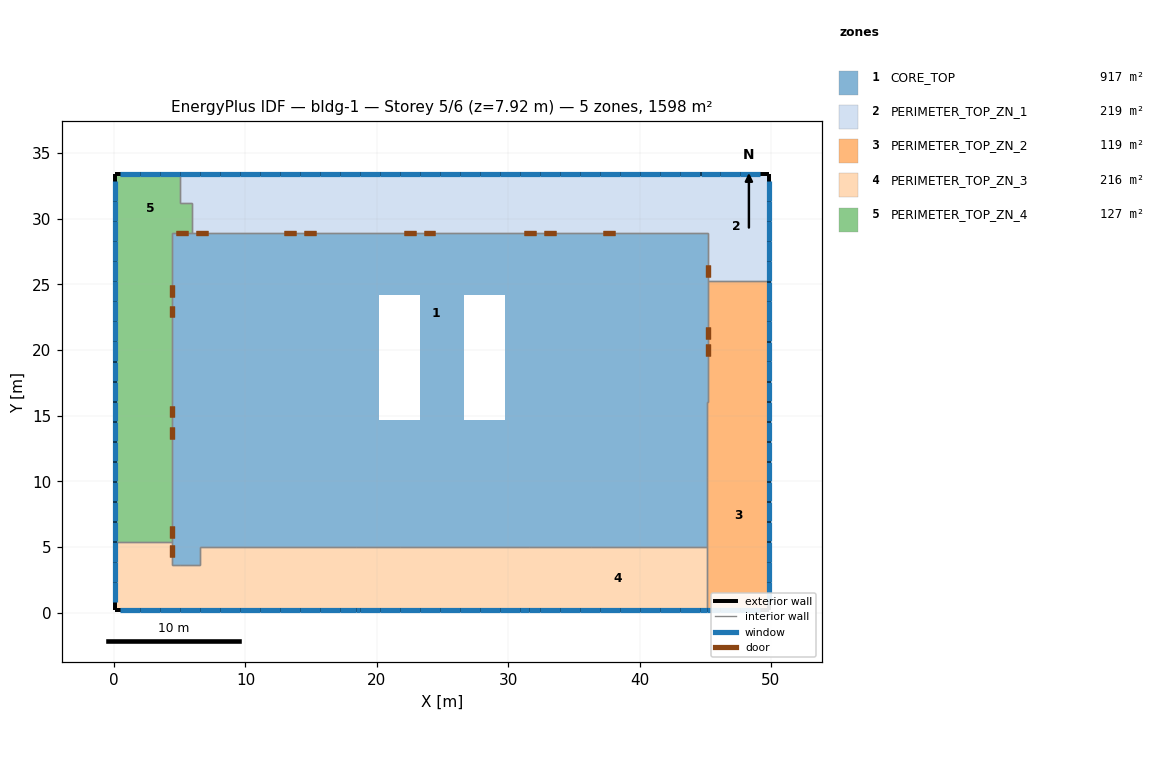
=== STOREY PLAN SPEC (per zone: floor XY polygon, exterior-wall plan segments, windows/doors) ===
zone 1: CORE_TOP  (917.4 m²)
  floor: (23.31, 14.55) (23.31, 24.16) (23.38, 24.16) (23.38, 24.31) (26.64, 24.31) (26.64, 14.55)
  floor: (6.55, 13.45) (6.55, 21.26) (12.71, 21.26) (12.71, 14.63) (12.63, 14.63) (12.63, 13.45)
  floor: (6.55, 5.01) (6.55, 13.45) (12.63, 13.45) (12.63, 12.26) (21.80, 12.26) (21.80, 5.01)
  floor: (12.63, 12.26) (12.63, 14.63) (20.20, 14.63) (20.20, 14.70) (23.31, 14.70) (23.31, 14.55) (26.64, 14.55) (26.64, 14.70) (29.72, 14.70) (29.72, 14.63) (36.40, 14.63) (36.40, 10.34) (36.32, 10.34) (36.32, 5.01) (21.80, 5.01) (21.80, 12.26)
  floor: (36.32, 5.01) (36.32, 10.34) (45.12, 10.34) (45.12, 5.01)
  floor: (17.54, 14.63) (17.54, 22.92) (20.20, 22.92) (20.20, 14.63)
  floor: (12.71, 14.63) (12.71, 22.92) (17.54, 22.92) (17.54, 17.46) (15.02, 17.46) (15.02, 14.63)
  floor: (6.55, 21.26) (6.55, 26.69) (12.71, 26.69) (12.71, 21.26)
  floor: (12.71, 22.92) (12.71, 26.69) (20.13, 26.69) (20.13, 24.16) (20.20, 24.16) (20.20, 22.92)
  floor: (20.13, 24.16) (20.13, 26.69) (23.38, 26.69) (23.38, 24.16)
  floor: (23.38, 24.31) (23.38, 26.78) (29.87, 26.78) (29.87, 24.16) (26.64, 24.16) (26.64, 24.31)
  floor: (29.72, 22.31) (29.72, 24.16) (29.87, 24.16) (29.87, 26.70) (33.99, 26.70) (33.99, 22.31)
  floor: (33.99, 24.52) (33.99, 26.70) (37.31, 26.70) (37.31, 24.52)
  floor: (32.39, 20.79) (32.39, 22.31) (33.99, 22.31) (33.99, 24.52) (37.31, 24.52) (37.31, 20.79)
  floor: (4.42, 3.60) (4.42, 28.89) (45.20, 28.89) (45.20, 16.07) (45.12, 16.07) (45.12, 10.34) (43.47, 10.34) (43.47, 23.02) (37.31, 23.02) (37.31, 26.70) (29.87, 26.70) (29.87, 26.78) (23.38, 26.78) (23.38, 26.69) (6.55, 26.69) (6.55, 3.60)
  floor: (37.31, 19.19) (37.31, 23.02) (43.47, 23.02) (43.47, 19.46) (42.82, 19.46) (42.82, 19.19)
  floor: (37.31, 15.36) (37.31, 19.19) (42.82, 19.19) (42.82, 19.46) (43.47, 19.46) (43.47, 15.36)
  floor: (40.62, 10.34) (40.62, 15.36) (43.47, 15.36) (43.47, 10.34)
  floor: (36.40, 10.34) (36.40, 14.63) (37.31, 14.63) (37.31, 15.36) (40.62, 15.36) (40.62, 10.34)
  floor: (32.39, 14.63) (32.39, 20.79) (37.31, 20.79) (37.31, 14.63)
  floor: (29.72, 14.63) (29.72, 22.31) (32.39, 22.31) (32.39, 14.63)
  floor: (15.02, 14.63) (15.02, 17.46) (17.54, 17.46) (17.54, 14.63)
  interior walls: 32
zone 2: PERIMETER_TOP_ZN_1  (218.6 m²)
  floor: (5.00, 31.17) (5.00, 33.42) (9.57, 33.42) (9.57, 28.89) (5.94, 28.89) (5.94, 31.17)
  floor: (9.57, 28.89) (9.57, 33.42) (14.14, 33.42) (14.14, 28.89)
  floor: (14.14, 28.89) (14.14, 33.42) (18.71, 33.42) (18.71, 28.89)
  floor: (18.71, 28.89) (18.71, 33.42) (23.29, 33.42) (23.29, 28.89)
  floor: (23.29, 28.89) (23.29, 33.42) (27.86, 33.42) (27.86, 28.89)
  floor: (27.86, 28.89) (27.86, 33.42) (32.43, 33.42) (32.43, 28.89)
  floor: (32.43, 28.89) (32.43, 33.42) (37.00, 33.42) (37.00, 28.89)
  floor: (37.00, 28.89) (37.00, 33.42) (44.64, 33.42) (44.64, 28.89)
  floor: (44.64, 28.89) (44.64, 33.42) (49.89, 33.42) (49.89, 25.21) (45.20, 25.21) (45.20, 28.89)
  exterior wall: (5.00, 33.42) – (9.57, 33.42)  [4.6 m]
    window: (8.05, 33.42) – (9.56, 33.42)  [2.1 m²]
    window: (6.53, 33.42) – (8.04, 33.42)  [2.1 m²]
    window: (5.01, 33.42) – (6.51, 33.42)  [2.1 m²]
  exterior wall: (9.57, 33.42) – (14.14, 33.42)  [4.6 m]
    window: (12.62, 33.42) – (14.13, 33.42)  [2.1 m²]
    window: (11.10, 33.42) – (12.61, 33.42)  [2.1 m²]
    window: (9.58, 33.42) – (11.08, 33.42)  [2.1 m²]
  exterior wall: (14.14, 33.42) – (18.71, 33.42)  [4.6 m]
    window: (17.19, 33.42) – (18.70, 33.42)  [2.1 m²]
    window: (15.67, 33.42) – (17.18, 33.42)  [2.1 m²]
    window: (14.15, 33.42) – (15.66, 33.42)  [2.1 m²]
  exterior wall: (18.71, 33.42) – (23.29, 33.42)  [4.6 m]
    window: (21.77, 33.42) – (23.28, 33.42)  [2.1 m²]
    window: (20.24, 33.42) – (21.75, 33.42)  [2.1 m²]
    window: (18.72, 33.42) – (20.23, 33.42)  [2.1 m²]
  exterior wall: (23.29, 33.42) – (27.86, 33.42)  [4.6 m]
    window: (23.29, 33.42) – (24.80, 33.42)  [2.1 m²]
    window: (24.81, 33.42) – (26.32, 33.42)  [2.1 m²]
    window: (26.34, 33.42) – (27.85, 33.42)  [2.1 m²]
  exterior wall: (27.86, 33.42) – (32.43, 33.42)  [4.6 m]
    window: (27.86, 33.42) – (29.37, 33.42)  [2.1 m²]
    window: (29.39, 33.42) – (30.90, 33.42)  [2.1 m²]
    window: (30.91, 33.42) – (32.42, 33.42)  [2.1 m²]
  exterior wall: (32.43, 33.42) – (37.00, 33.42)  [4.6 m]
    window: (32.44, 33.42) – (33.94, 33.42)  [2.1 m²]
    window: (33.96, 33.42) – (35.47, 33.42)  [2.1 m²]
    window: (35.48, 33.42) – (36.99, 33.42)  [2.1 m²]
  exterior wall: (37.00, 33.42) – (44.64, 33.42)  [7.6 m]
    window: (37.01, 33.42) – (38.52, 33.42)  [2.1 m²]
    window: (38.53, 33.42) – (40.04, 33.42)  [2.1 m²]
    window: (40.05, 33.42) – (41.56, 33.42)  [2.1 m²]
    window: (41.58, 33.42) – (43.09, 33.42)  [2.1 m²]
    window: (43.10, 33.42) – (44.61, 33.42)  [2.1 m²]
  exterior wall: (49.89, 25.21) – (49.89, 33.42)  [8.2 m]
    window: (49.89, 31.32) – (49.89, 32.83)  [2.1 m²]
    window: (49.89, 29.80) – (49.89, 31.31)  [2.1 m²]
    window: (49.89, 28.28) – (49.89, 29.79)  [2.1 m²]
    window: (49.89, 26.75) – (49.89, 28.26)  [2.1 m²]
    window: (49.89, 25.23) – (49.89, 26.74)  [2.1 m²]
  exterior wall: (44.64, 33.42) – (49.89, 33.42)  [5.2 m]
    window: (44.65, 33.42) – (46.14, 33.42)  [2.1 m²]
    window: (47.67, 33.42) – (49.18, 33.42)  [2.1 m²]
    window: (46.15, 33.42) – (47.66, 33.42)  [2.1 m²]
  interior walls: 14
zone 3: PERIMETER_TOP_ZN_2  (118.5 m²)
  floor: (45.20, 20.64) (45.20, 25.21) (49.89, 25.21) (49.89, 20.64)
  floor: (45.20, 16.07) (45.20, 20.64) (49.89, 20.64) (49.89, 16.07)
  floor: (45.12, 0.19) (45.12, 14.58) (49.89, 14.58) (49.89, 0.19)
  floor: (45.12, 14.58) (45.12, 16.07) (49.89, 16.07) (49.89, 14.58)
  exterior wall: (49.89, 20.64) – (49.89, 25.21)  [4.6 m]
    window: (49.89, 23.70) – (49.89, 25.21)  [2.1 m²]
    window: (49.89, 22.18) – (49.89, 23.69)  [2.1 m²]
    window: (49.89, 20.66) – (49.89, 22.17)  [2.1 m²]
  exterior wall: (49.89, 16.07) – (49.89, 20.64)  [4.6 m]
    window: (49.89, 16.08) – (49.89, 17.59)  [2.1 m²]
    window: (49.89, 19.13) – (49.89, 20.63)  [2.1 m²]
    window: (49.89, 17.61) – (49.89, 19.12)  [2.1 m²]
  exterior wall: (49.89, 0.19) – (49.89, 14.58)  [14.4 m]
    window: (49.89, 13.04) – (49.89, 14.55)  [2.1 m²]
    window: (49.89, 11.51) – (49.89, 13.02)  [2.1 m²]
    window: (49.89, 9.99) – (49.89, 11.50)  [2.1 m²]
    window: (49.89, 8.46) – (49.89, 9.97)  [2.1 m²]
    window: (49.89, 6.94) – (49.89, 8.45)  [2.1 m²]
    window: (49.89, 5.42) – (49.89, 6.93)  [2.1 m²]
    window: (49.89, 3.89) – (49.89, 5.40)  [2.1 m²]
    window: (49.89, 0.84) – (49.89, 2.35)  [2.1 m²]
    window: (49.89, 2.37) – (49.89, 3.88)  [2.1 m²]
  exterior wall: (45.12, 0.19) – (49.89, 0.19)  [4.8 m]
    window: (45.13, 0.19) – (46.14, 0.19)  [1.4 m²]
    window: (47.67, 0.19) – (49.18, 0.19)  [2.1 m²]
    window: (46.15, 0.19) – (47.66, 0.19)  [2.1 m²]
  exterior wall: (49.89, 14.58) – (49.89, 16.07)  [1.5 m]
    window: (49.89, 14.59) – (49.89, 16.06)  [2.0 m²]
  interior walls: 8
zone 4: PERIMETER_TOP_ZN_3  (215.8 m²)
  floor: (0.04, 0.19) (0.04, 5.41) (4.42, 5.41) (4.42, 3.60) (5.00, 3.60) (5.00, 0.19)
  floor: (5.00, 0.19) (5.00, 3.60) (6.55, 3.60) (6.55, 5.01) (18.41, 5.01) (18.41, 0.19)
  floor: (18.41, 0.19) (18.41, 5.01) (31.55, 5.01) (31.55, 0.19)
  floor: (31.55, 0.19) (31.55, 5.01) (45.12, 5.01) (45.12, 0.19)
  exterior wall: (0.04, 0.19) – (0.04, 5.41)  [5.2 m]
    window: (0.04, 3.89) – (0.04, 5.40)  [2.1 m²]
    window: (0.04, 0.84) – (0.04, 2.35)  [2.1 m²]
    window: (0.04, 2.37) – (0.04, 3.88)  [2.1 m²]
  exterior wall: (0.04, 0.19) – (5.00, 0.19)  [5.0 m]
    window: (0.43, 0.19) – (1.94, 0.19)  [2.1 m²]
    window: (1.95, 0.19) – (3.46, 0.19)  [2.1 m²]
    window: (3.48, 0.19) – (4.99, 0.19)  [2.1 m²]
  exterior wall: (5.00, 0.19) – (18.41, 0.19)  [13.4 m]
    window: (5.00, 0.19) – (6.51, 0.19)  [2.1 m²]
    window: (6.53, 0.19) – (8.04, 0.19)  [2.1 m²]
    window: (8.05, 0.19) – (9.56, 0.19)  [2.1 m²]
    window: (9.57, 0.19) – (11.08, 0.19)  [2.1 m²]
    window: (11.10, 0.19) – (12.61, 0.19)  [2.1 m²]
    window: (12.62, 0.19) – (14.13, 0.19)  [2.1 m²]
    window: (14.15, 0.19) – (15.66, 0.19)  [2.1 m²]
    window: (15.67, 0.19) – (17.18, 0.19)  [2.1 m²]
    window: (17.19, 0.19) – (18.41, 0.19)  [1.7 m²]
  exterior wall: (18.41, 0.19) – (31.55, 0.19)  [13.1 m]
    window: (23.29, 0.19) – (24.80, 0.19)  [2.1 m²]
    window: (24.81, 0.19) – (26.32, 0.19)  [2.1 m²]
    window: (26.34, 0.19) – (27.85, 0.19)  [2.1 m²]
    window: (27.86, 0.19) – (29.37, 0.19)  [2.1 m²]
    window: (29.39, 0.19) – (30.90, 0.19)  [2.1 m²]
    window: (30.91, 0.19) – (31.55, 0.19)  [0.9 m²]
    window: (18.42, 0.19) – (18.71, 0.19)  [0.4 m²]
    window: (18.72, 0.19) – (20.23, 0.19)  [2.1 m²]
    window: (20.24, 0.19) – (21.75, 0.19)  [2.1 m²]
    window: (21.77, 0.19) – (23.28, 0.19)  [2.1 m²]
  exterior wall: (31.55, 0.19) – (45.12, 0.19)  [13.6 m]
    window: (31.56, 0.19) – (32.42, 0.19)  [1.2 m²]
    window: (32.43, 0.19) – (33.94, 0.19)  [2.1 m²]
    window: (33.96, 0.19) – (35.47, 0.19)  [2.1 m²]
    window: (35.48, 0.19) – (36.99, 0.19)  [2.1 m²]
    window: (37.01, 0.19) – (38.52, 0.19)  [2.1 m²]
    window: (38.53, 0.19) – (40.04, 0.19)  [2.1 m²]
    window: (40.05, 0.19) – (41.56, 0.19)  [2.1 m²]
    window: (41.58, 0.19) – (43.09, 0.19)  [2.1 m²]
    window: (43.10, 0.19) – (44.61, 0.19)  [2.1 m²]
    window: (44.62, 0.19) – (45.12, 0.19)  [0.7 m²]
  interior walls: 11
zone 5: PERIMETER_TOP_ZN_4  (127.5 m²)
  floor: (0.04, 5.41) (0.04, 9.96) (4.42, 9.96) (4.42, 5.41)
  floor: (0.04, 9.96) (0.04, 14.52) (4.42, 14.52) (4.42, 9.96)
  floor: (0.04, 14.52) (0.04, 19.12) (4.42, 19.12) (4.42, 14.52)
  floor: (0.04, 19.12) (0.04, 23.70) (4.42, 23.70) (4.42, 19.12)
  floor: (0.04, 23.70) (0.04, 28.27) (4.42, 28.27) (4.42, 23.70)
  floor: (0.04, 28.27) (0.04, 33.42) (5.00, 33.42) (5.00, 31.17) (5.94, 31.17) (5.94, 28.89) (4.42, 28.89) (4.42, 28.27)
  exterior wall: (0.04, 5.41) – (0.04, 9.96)  [4.6 m]
    window: (0.04, 8.46) – (0.04, 9.95)  [2.1 m²]
    window: (0.04, 6.94) – (0.04, 8.45)  [2.1 m²]
    window: (0.04, 5.42) – (0.04, 6.93)  [2.1 m²]
  exterior wall: (0.04, 9.96) – (0.04, 14.52)  [4.6 m]
    window: (0.04, 13.04) – (0.04, 14.51)  [2.1 m²]
    window: (0.04, 11.51) – (0.04, 13.02)  [2.1 m²]
    window: (0.04, 9.99) – (0.04, 11.50)  [2.1 m²]
  exterior wall: (0.04, 14.52) – (0.04, 19.12)  [4.6 m]
    window: (0.04, 14.56) – (0.04, 16.07)  [2.1 m²]
    window: (0.04, 17.61) – (0.04, 19.11)  [2.1 m²]
    window: (0.04, 16.08) – (0.04, 17.59)  [2.1 m²]
  exterior wall: (0.04, 19.12) – (0.04, 23.70)  [4.6 m]
    window: (0.04, 22.18) – (0.04, 23.69)  [2.1 m²]
    window: (0.04, 20.66) – (0.04, 22.17)  [2.1 m²]
    window: (0.04, 19.13) – (0.04, 20.64)  [2.1 m²]
  exterior wall: (0.04, 23.70) – (0.04, 28.27)  [4.6 m]
    window: (0.04, 26.75) – (0.04, 28.26)  [2.1 m²]
    window: (0.04, 25.23) – (0.04, 26.74)  [2.1 m²]
    window: (0.04, 23.71) – (0.04, 25.21)  [2.1 m²]
  exterior wall: (0.04, 28.27) – (0.04, 33.42)  [5.2 m]
    window: (0.04, 31.32) – (0.04, 32.83)  [2.1 m²]
    window: (0.04, 29.80) – (0.04, 31.31)  [2.1 m²]
    window: (0.04, 28.28) – (0.04, 29.79)  [2.1 m²]
  exterior wall: (0.04, 33.42) – (5.00, 33.42)  [5.0 m]
    window: (3.48, 33.42) – (4.99, 33.42)  [2.1 m²]
    window: (0.43, 33.42) – (1.94, 33.42)  [2.1 m²]
    window: (1.95, 33.42) – (3.46, 33.42)  [2.1 m²]
  interior walls: 11

=== DERIVED (storey summary) ===
Building: bldg-1
Storey: 5 of 6  (floor level z = 7.92 m)
Storey gross floor area: 1597.8 m²
Zones on this storey: 5
  - CORE_TOP: floor 917.4 m²
  - PERIMETER_TOP_ZN_1: floor 218.6 m²; exterior wall 53.1 m (144.0 m²); 34 window(s) 71.6 m²; WWR 49.7%
  - PERIMETER_TOP_ZN_2: floor 118.5 m²; exterior wall 29.8 m (80.8 m²); 19 window(s) 39.3 m²; WWR 48.6%
  - PERIMETER_TOP_ZN_3: floor 215.8 m²; exterior wall 50.3 m (136.4 m²); 35 window(s) 68.1 m²; WWR 49.9%
  - PERIMETER_TOP_ZN_4: floor 127.5 m²; exterior wall 33.0 m (89.5 m²); 21 window(s) 44.2 m²; WWR 49.4%
Zone adjacency (shared interzone walls):
  - CORE_TOP ↔ PERIMETER_TOP_ZN_1
  - CORE_TOP ↔ PERIMETER_TOP_ZN_2
  - CORE_TOP ↔ PERIMETER_TOP_ZN_3
  - CORE_TOP ↔ PERIMETER_TOP_ZN_4
  - PERIMETER_TOP_ZN_1 ↔ PERIMETER_TOP_ZN_2
  - PERIMETER_TOP_ZN_1 ↔ PERIMETER_TOP_ZN_4
  - PERIMETER_TOP_ZN_2 ↔ PERIMETER_TOP_ZN_3
  - PERIMETER_TOP_ZN_3 ↔ PERIMETER_TOP_ZN_4